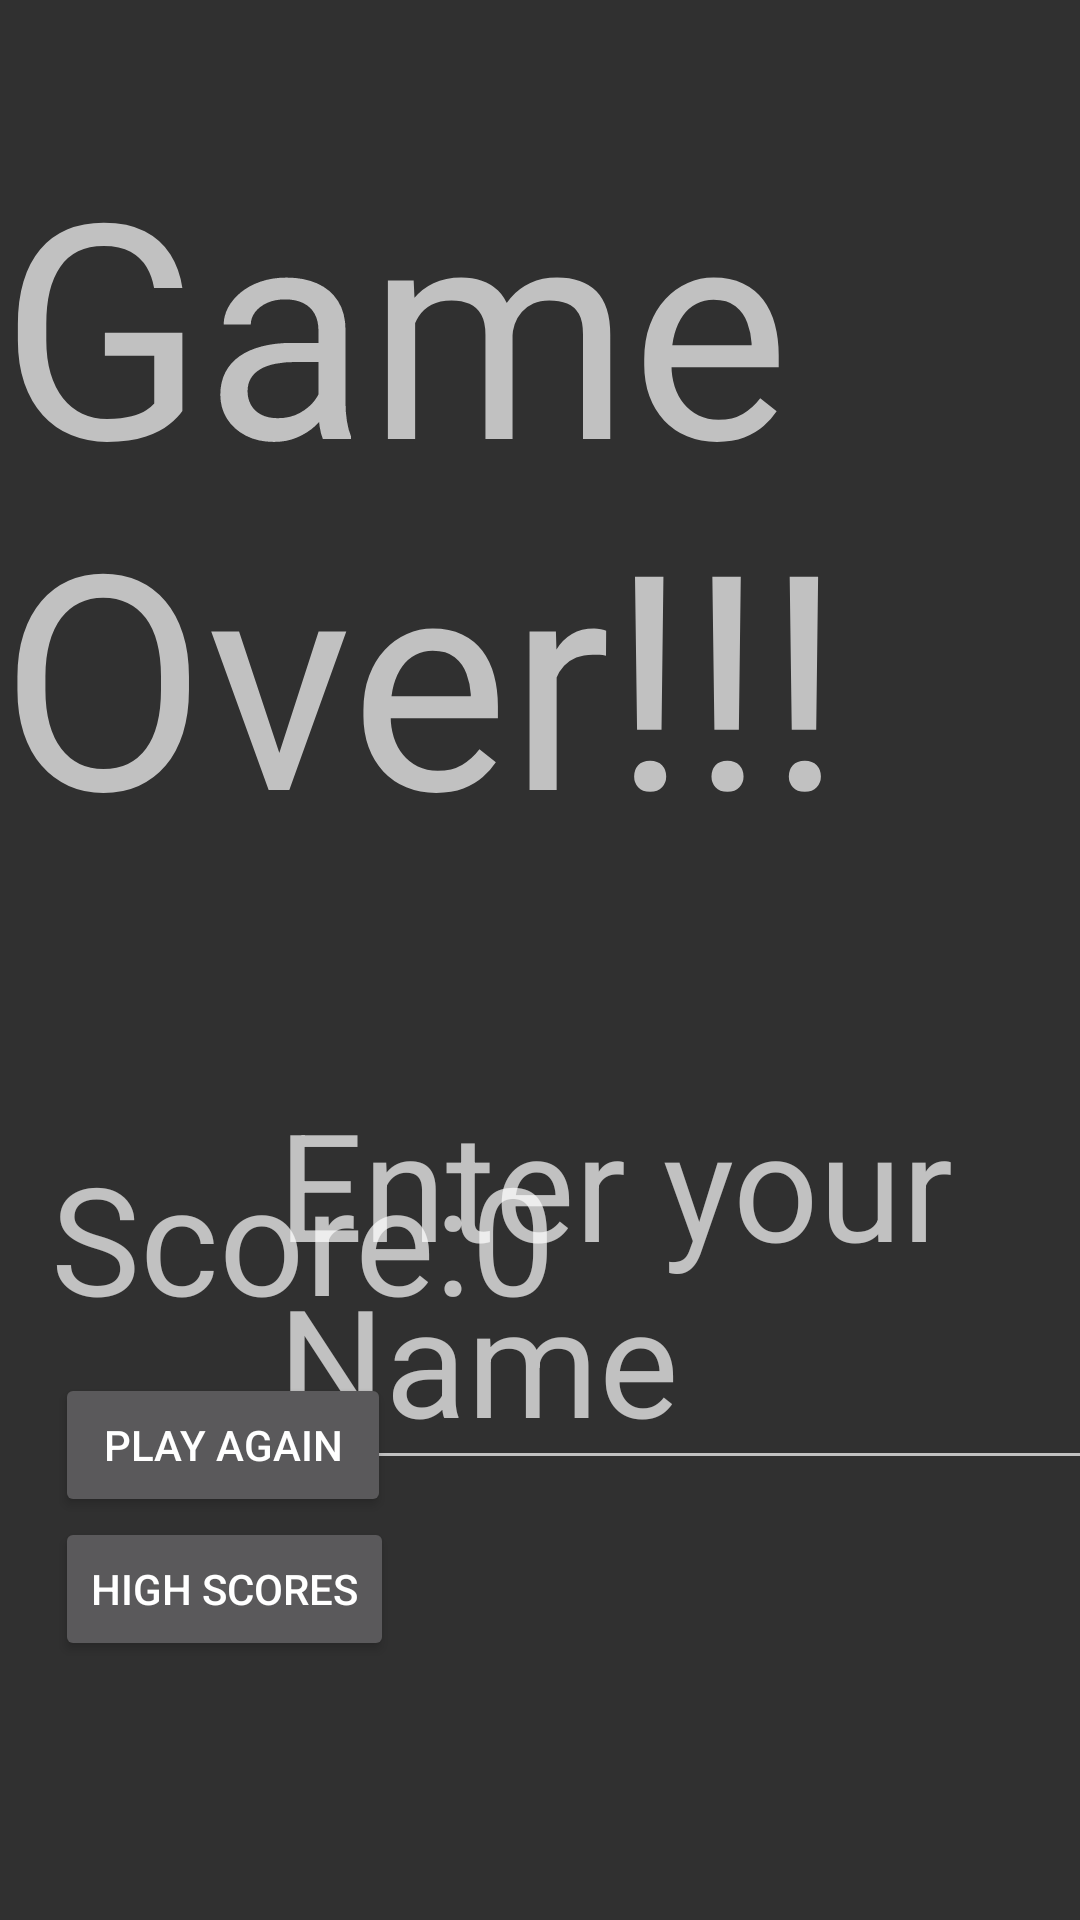

The Android layout XML behind this screen, and the referenced resources:
<!-- AndroidManifest.xml: application theme Theme.AppCompat.NoActionBar -->
<!-- res/layout/activity_game_over_page.xml -->
<?xml version="1.0" encoding="utf-8"?>
<androidx.constraintlayout.widget.ConstraintLayout xmlns:android="http://schemas.android.com/apk/res/android"
    xmlns:app="http://schemas.android.com/apk/res-auto"
    xmlns:tools="http://schemas.android.com/tools"
    android:layout_width="match_parent"
    android:layout_height="match_parent"
    tools:context=".game_over_page">

    <Button

        android:id="@+id/playAgain"
        android:layout_width="112dp"
        android:layout_height="wrap_content"
        android:layout_marginTop="12dp"
        android:text="Play again"
        android:onClick="doReplay"
        app:layout_constraintEnd_toEndOf="parent"
        app:layout_constraintHorizontal_bias="0.074"
        app:layout_constraintStart_toStartOf="parent"
        app:layout_constraintTop_toBottomOf="@+id/textView3" />

    <Button
        android:id="@+id/highScores"
        android:layout_width="wrap_content"
        android:layout_height="wrap_content"
        android:text="High Scores"
        android:onClick="doHighScore"
        app:layout_constraintBottom_toBottomOf="parent"
        app:layout_constraintEnd_toEndOf="parent"
        app:layout_constraintHorizontal_bias="0.074"
        app:layout_constraintStart_toStartOf="parent"
        app:layout_constraintTop_toBottomOf="@+id/playAgain"
        app:layout_constraintVertical_bias="0.0" />

    <EditText
        android:id="@+id/playerName"
        android:layout_width="wrap_content"
        android:layout_height="wrap_content"
        android:hint="Enter your Name"
        android:textSize="50dp"
        app:layout_constraintBottom_toBottomOf="parent"
        app:layout_constraintEnd_toEndOf="parent"
        app:layout_constraintHorizontal_bias="0.521"
        app:layout_constraintStart_toEndOf="@+id/score"
        app:layout_constraintTop_toBottomOf="@+id/gameOver"
        app:layout_constraintVertical_bias="0.291" />

    <TextView
        android:id="@+id/gameOver"
        android:layout_width="wrap_content"
        android:layout_height="wrap_content"
        android:text="Game Over!!!"
        android:textSize="100dp"
        app:layout_constraintBottom_toBottomOf="parent"
        app:layout_constraintEnd_toEndOf="parent"
        app:layout_constraintHorizontal_bias="0.496"
        app:layout_constraintStart_toStartOf="parent"
        app:layout_constraintTop_toTopOf="parent"
        app:layout_constraintVertical_bias="0.104" />

    <TextView
        android:id="@+id/textView3"
        android:layout_width="wrap_content"
        android:layout_height="wrap_content"
        android:text="Score:"
        android:textSize="50dp"
        app:layout_constraintBottom_toBottomOf="parent"
        app:layout_constraintEnd_toEndOf="parent"
        app:layout_constraintHorizontal_bias="0.077"
        app:layout_constraintStart_toStartOf="parent"
        app:layout_constraintTop_toBottomOf="@+id/gameOver"
        app:layout_constraintVertical_bias="0.313" />

    <TextView

        android:id="@+id/score"
        android:layout_width="wrap_content"
        android:layout_height="wrap_content"
        android:text="0"
        android:textSize="50dp"
        app:layout_constraintBottom_toBottomOf="parent"
        app:layout_constraintEnd_toEndOf="parent"
        app:layout_constraintHorizontal_bias="0.0"
        app:layout_constraintStart_toEndOf="@+id/textView3"
        app:layout_constraintTop_toBottomOf="@+id/gameOver"
        app:layout_constraintVertical_bias="0.313" />

</androidx.constraintlayout.widget.ConstraintLayout>
<!-- resources referenced by this layout -->
<resources>

</resources>
